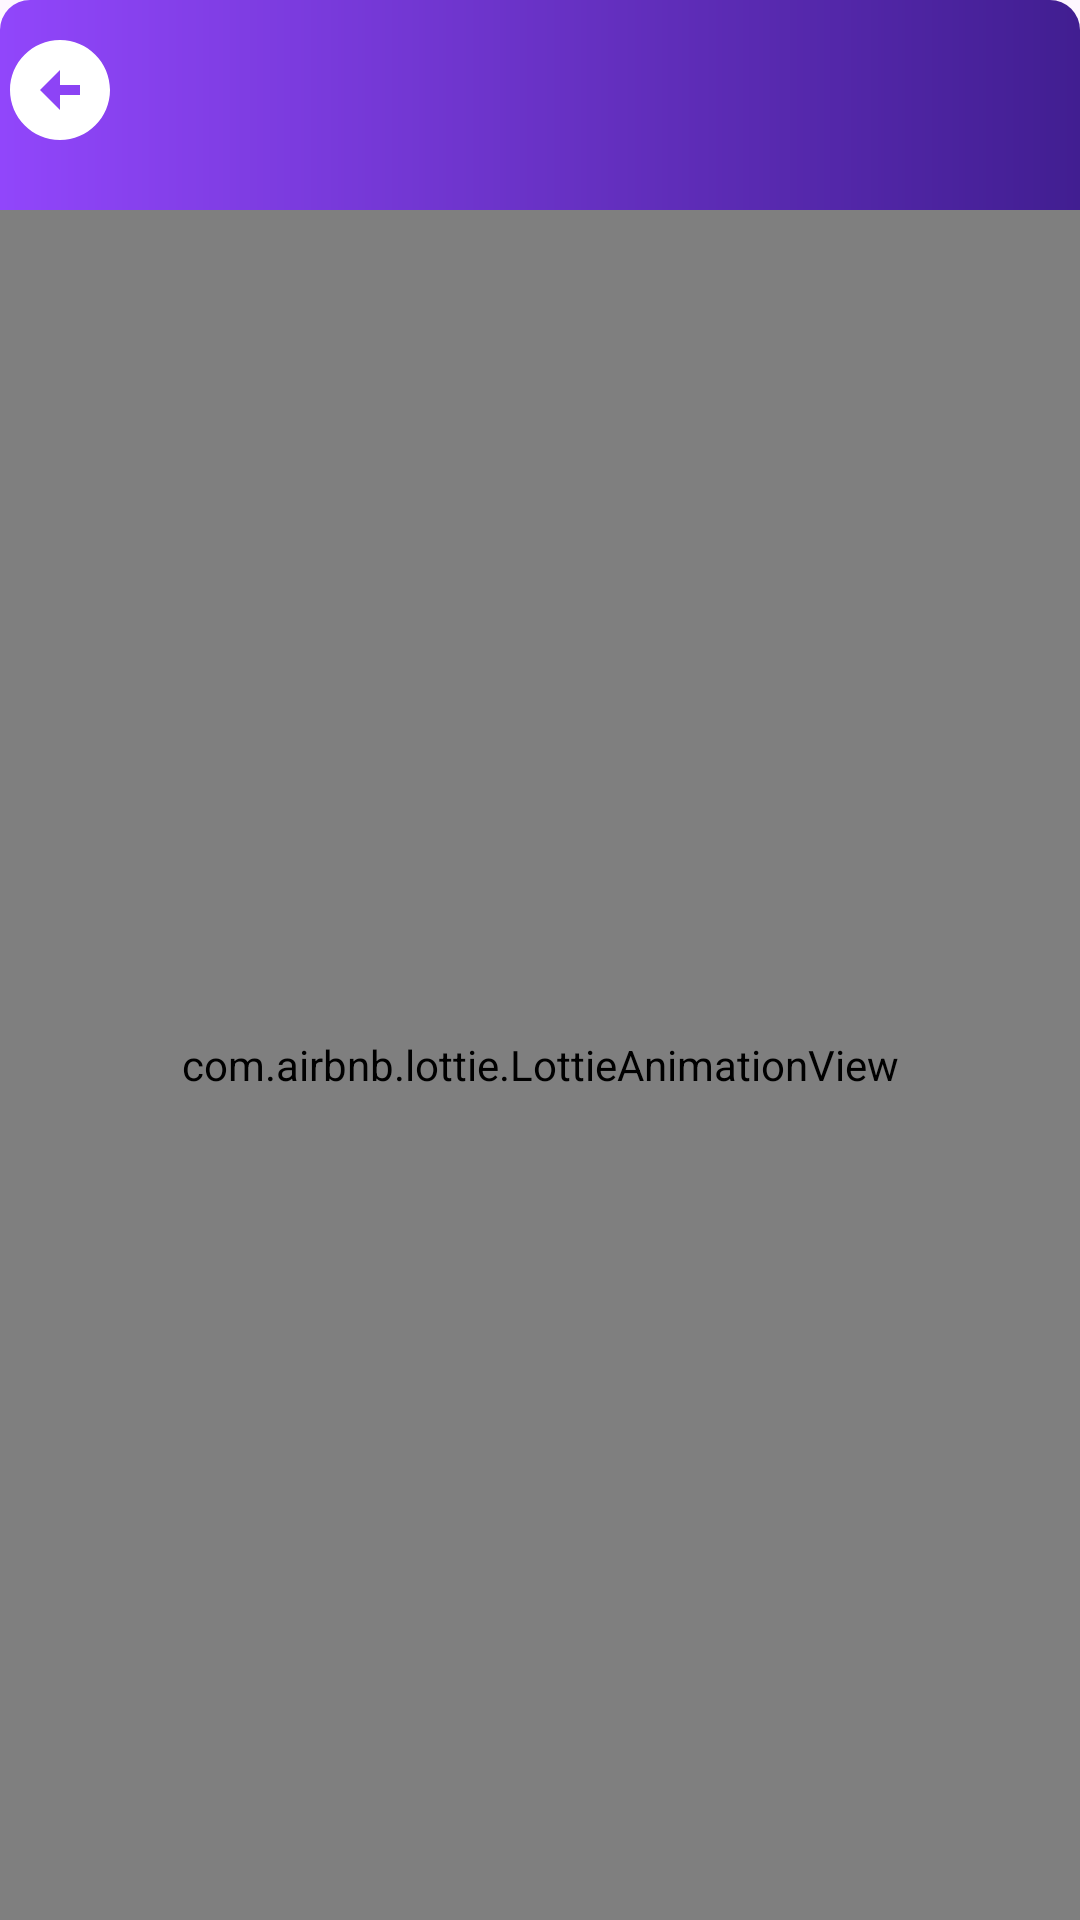

Here is an Android app screen rendered from its layout file. Give the layout XML and the strings, colors and styles it references.
<!-- AndroidManifest.xml: application theme Theme.MeditationApp -->
<!-- res/layout/activity_meditate.xml -->
<?xml version="1.0" encoding="utf-8"?>
<androidx.constraintlayout.widget.ConstraintLayout xmlns:android="http://schemas.android.com/apk/res/android"
    xmlns:app="http://schemas.android.com/apk/res-auto"
    xmlns:tools="http://schemas.android.com/tools"
    android:layout_width="match_parent"
    android:layout_height="match_parent"
    tools:context=".meditate"
    android:background="@drawable/button_background">

    <ImageView
        android:id="@+id/imageView6"
        android:layout_width="wrap_content"
        android:layout_height="match_parent"
        android:scaleType="centerCrop"
        android:src="@drawable/circles"
        app:layout_constraintEnd_toEndOf="parent"
        app:layout_constraintStart_toStartOf="parent"
        app:layout_constraintTop_toTopOf="parent" />

    <ImageView
        android:id="@+id/back_image"
        android:layout_width="40dp"
        android:layout_height="40dp"
        android:layout_marginTop="10dp"
        android:src="@drawable/arrow_left_circle_"
        app:layout_constraintStart_toStartOf="parent"
        app:layout_constraintTop_toTopOf="parent"
        tools:ignore="ContentDescription" />

    <com.airbnb.lottie.LottieAnimationView
        android:id="@+id/lottie"
        android:layout_width="match_parent"
        android:layout_height="match_parent"
        android:layout_centerInParent="true"
        android:layout_marginTop="70dp"
        app:layout_constraintEnd_toEndOf="parent"
        app:layout_constraintHorizontal_bias="0.454"
        app:layout_constraintStart_toStartOf="parent"
        app:layout_constraintTop_toTopOf="parent"
        app:lottie_autoPlay="true"
        app:lottie_loop="true"
        app:lottie_rawRes="@raw/new_breath" />


</androidx.constraintlayout.widget.ConstraintLayout>
<!-- resources referenced by this layout -->
<resources>
  <!-- drawable arrow_left_circle_ (drawable) -->
  <vector android:height="24dp" android:tint="@color/white"
      android:viewportHeight="24" android:viewportWidth="24"
      android:width="24dp" xmlns:android="http://schemas.android.com/apk/res/android">
      <path android:fillColor="@android:color/white" android:pathData="M2,12c0,5.52 4.48,10 10,10s10,-4.48 10,-10c0,-5.52 -4.48,-10 -10,-10C6.48,2 2,6.48 2,12zM12,11l4,0v2l-4,0l0,3l-4,-4l4,-4L12,11z"/>
  </vector>
  <!-- drawable button_background (drawable) -->
  <?xml version="1.0" encoding="utf-8"?>
  <shape xmlns:android="http://schemas.android.com/apk/res/android"
      android:shape="rectangle">
      <corners
          android:radius="10dp"/>
  
      <gradient android:startColor="@color/purple_500"
          android:endColor="@color/purple_700"/>
  
  
  
  </shape>
  <style name="Theme.MeditationApp" parent="Base.Theme.MeditationApp" />
  <color name="white">#FFFFFFFF</color>
  <color name="purple_500">#9146FB</color>
  <color name="purple_700">#411E91</color>
  <style name="Base.Theme.MeditationApp" parent="Theme.Material3.DayNight.NoActionBar">
          
          
          <item name="android:statusBarColor" tools:targetApi="l">@color/purple_700</item>
      </style>
</resources>
